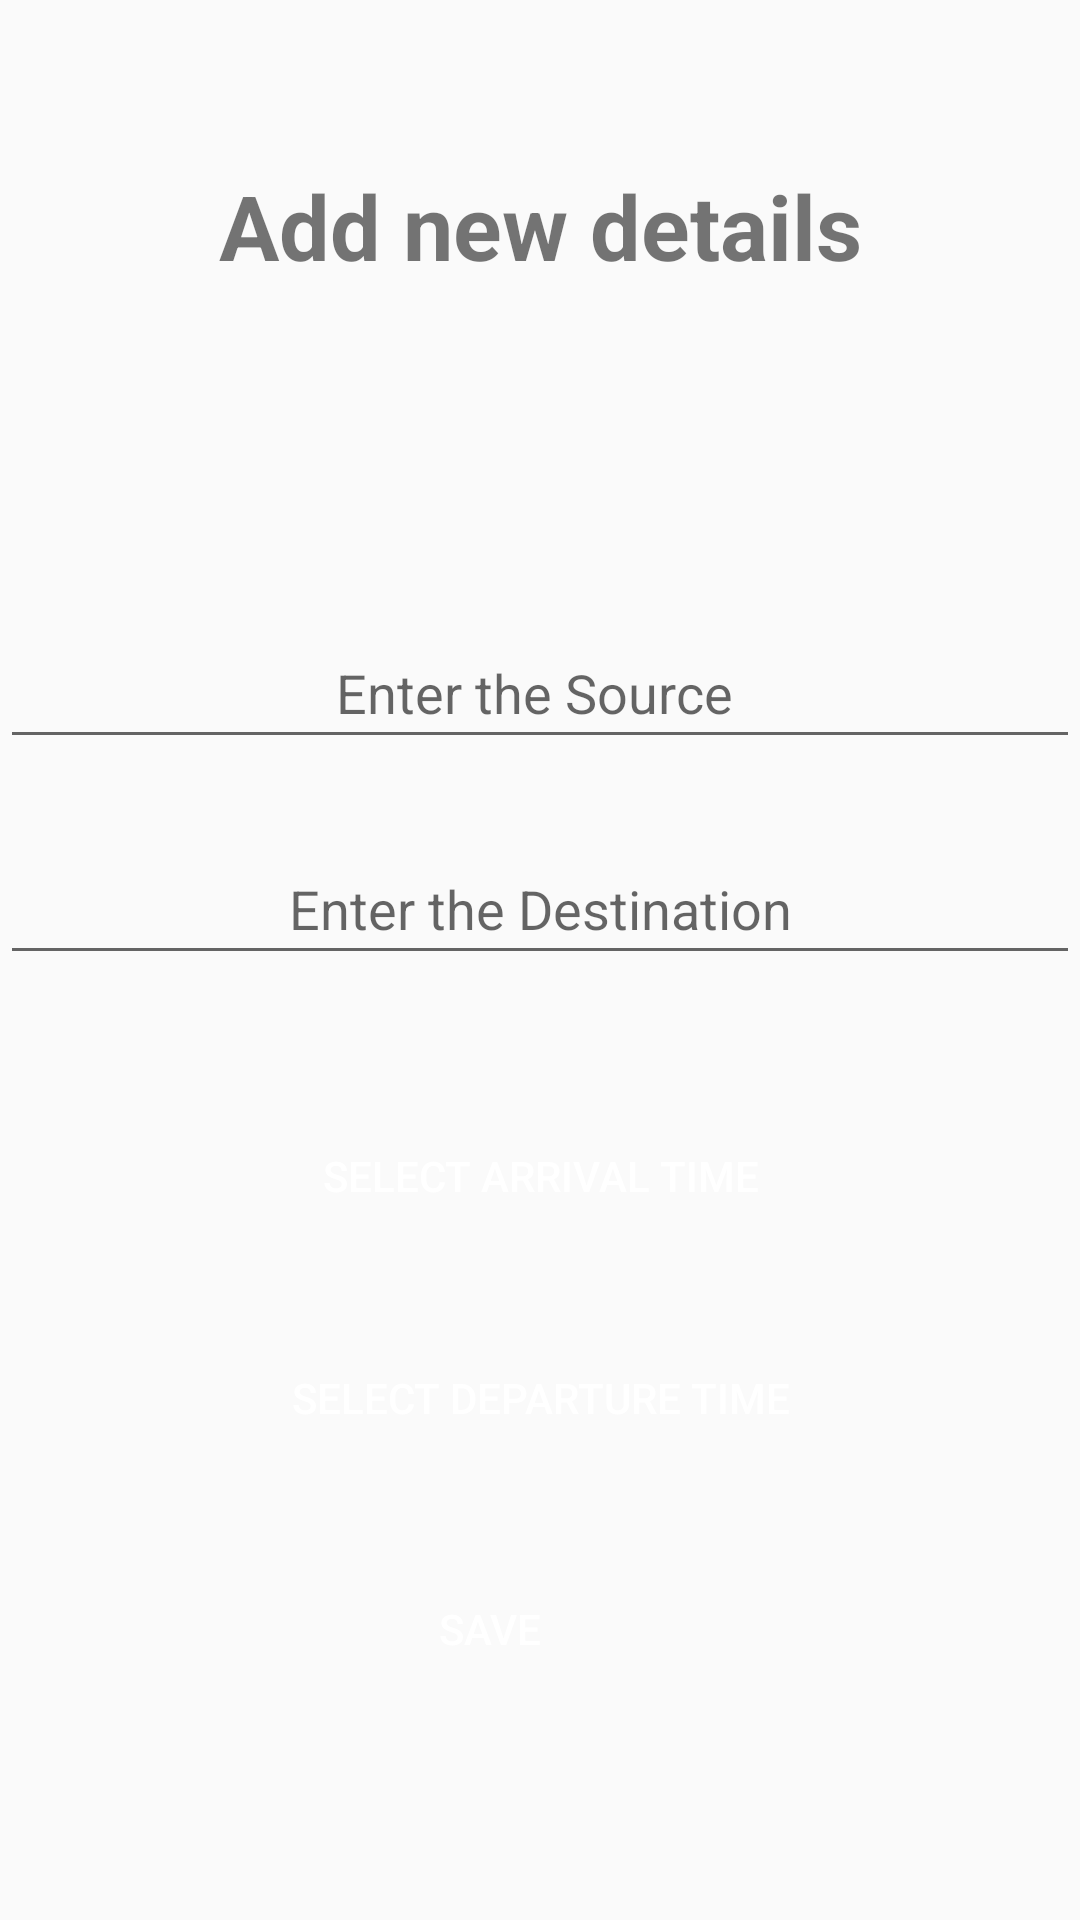

Here is an Android app screen rendered from its layout file. Give the layout XML and the strings, colors and styles it references.
<!-- AndroidManifest.xml: application theme AppTheme -->
<!-- res/layout/activity_add_data.xml -->
<?xml version="1.0" encoding="utf-8"?>
<RelativeLayout xmlns:android="http://schemas.android.com/apk/res/android"
    xmlns:app="http://schemas.android.com/apk/res-auto"
    xmlns:tools="http://schemas.android.com/tools"
    android:layout_width="match_parent"
    android:layout_height="match_parent"
    android:orientation="vertical"
    tools:context=".AddData">

    <EditText
        android:id="@+id/src"
        android:layout_width="fill_parent"
        android:layout_height="wrap_content"
        android:layout_alignParentBottom="true"
        android:layout_marginBottom="387dp"
        android:gravity="center"
        android:hint="Enter the Source "
        android:padding="10dp" />

    <EditText
        android:id="@+id/des"
        android:layout_width="fill_parent"
        android:layout_height="wrap_content"
        android:layout_alignParentBottom="true"
        android:layout_marginBottom="315dp"
        android:gravity="center"
        android:hint="Enter the Destination"
        android:padding="10dp" />

    <Button
        android:id="@+id/arrival"
        android:layout_width="match_parent"
        android:layout_height="wrap_content"
        android:layout_alignParentEnd="true"
        android:layout_alignParentRight="true"
        android:layout_alignParentBottom="true"
        android:layout_centerHorizontal="true"
        android:layout_marginEnd="0dp"
        android:layout_marginRight="0dp"
        android:layout_marginBottom="224dp"
        android:background="@drawable/button_drawable"
        android:gravity="center"
        android:padding="10dp"
        android:text="Select Arrival Time"
        android:textColor="#fff" />

    <Button
        android:id="@+id/departure"
        android:layout_width="match_parent"
        android:layout_height="wrap_content"
        android:layout_alignParentEnd="true"
        android:layout_alignParentRight="true"
        android:layout_alignParentBottom="true"
        android:layout_centerHorizontal="true"
        android:layout_marginEnd="0dp"
        android:layout_marginRight="0dp"
        android:layout_marginBottom="150dp"
        android:background="@drawable/button_drawable"
        android:gravity="center"
        android:padding="10dp"
        android:text="Select Departure Time"
        android:textColor="#fff" />

    <Button
        android:id="@+id/save"
        android:layout_width="350dp"
        android:layout_height="wrap_content"
        android:layout_alignParentEnd="true"
        android:layout_alignParentRight="true"
        android:layout_alignParentBottom="true"
        android:layout_centerHorizontal="true"
        android:layout_marginEnd="33dp"
        android:layout_marginRight="33dp"
        android:layout_marginBottom="73dp"
        android:background="@drawable/button_drawable"
        android:text="Save"
        android:textColor="#fff" />

    <TextView
        android:id="@+id/textView4"
        android:layout_width="match_parent"
        android:layout_height="75dp"
        android:layout_alignParentEnd="true"
        android:layout_alignParentRight="true"
        android:layout_alignParentBottom="true"
        android:layout_centerHorizontal="true"
        android:layout_marginEnd="0dp"
        android:layout_marginRight="0dp"
        android:layout_marginBottom="510dp"
        android:text="Add new details"
        android:textAlignment="center"
        android:textSize="30sp"
        android:textStyle="bold" />

</RelativeLayout>
<!-- resources referenced by this layout -->
<resources>
  <style name="AppTheme" parent="Theme.AppCompat.Light.NoActionBar">
          
          <item name="colorPrimary">@color/colorPrimary</item>
          <item name="colorPrimaryDark">@color/colorPrimaryDark</item>
          <item name="colorAccent">@color/colorAccent</item>
      </style>
  <!-- not gathered from this repository: default colours our renderer supplied (Android Studio template values) -->
  <color name="colorPrimary">#FF6200EE</color>
  <color name="colorPrimaryDark">#FF3700B3</color>
  <color name="colorAccent">#FF03DAC5</color>
</resources>
